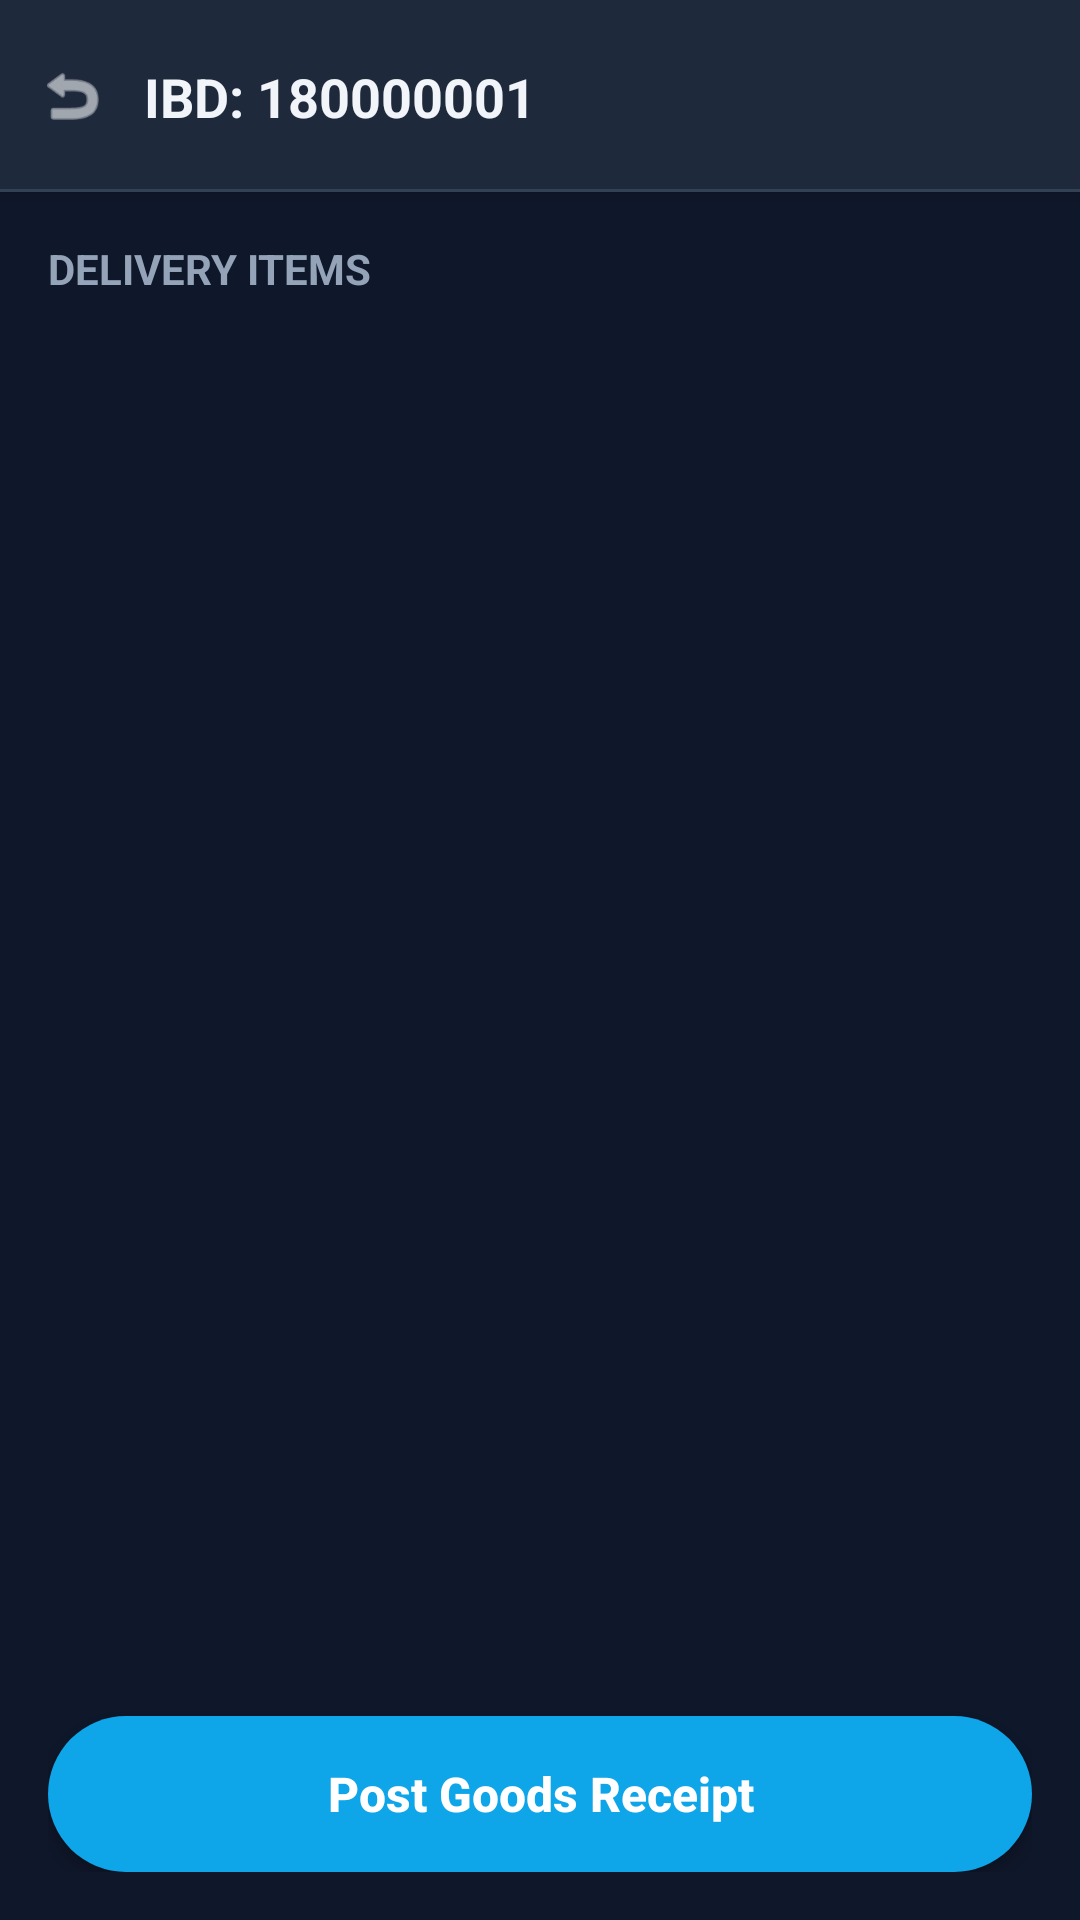

Reconstruct the res/layout file that produces this screen, plus the resources it refers to.
<!-- AndroidManifest.xml: application theme Theme.PRApp -->
<!-- res/layout/fragment_inbound_delivery_detail.xml -->
<?xml version="1.0" encoding="utf-8"?>
<androidx.constraintlayout.widget.ConstraintLayout xmlns:android="http://schemas.android.com/apk/res/android"
    xmlns:app="http://schemas.android.com/apk/res-auto"
    xmlns:tools="http://schemas.android.com/tools" android:layout_width="match_parent" android:layout_height="match_parent" android:background="#0F172A">    

    
    <androidx.constraintlayout.widget.ConstraintLayout android:id="@+id/header_layout" android:layout_width="match_parent" android:layout_height="64dp" android:background="#1E293B" android:elevation="4dp" app:layout_constraintTop_toTopOf="parent">

        <ImageView android:id="@+id/btn_back" android:layout_width="48dp" android:layout_height="48dp" android:padding="12dp" android:src="@android:drawable/ic_menu_revert" app:tint="#F8FAFC" app:layout_constraintStart_toStartOf="parent" app:layout_constraintTop_toTopOf="parent" app:layout_constraintBottom_toBottomOf="parent"/>

        <TextView android:id="@+id/text_ibd_header" android:layout_width="wrap_content" android:layout_height="wrap_content" android:text="IBD: 180000001" android:textSize="18sp" android:textStyle="bold" android:textColor="#F1F5F9" app:layout_constraintStart_toEndOf="@id/btn_back" app:layout_constraintTop_toTopOf="parent" app:layout_constraintBottom_toBottomOf="parent"/>

        
        <View android:layout_width="match_parent" android:layout_height="1dp" android:background="#334155" app:layout_constraintBottom_toBottomOf="parent"/>
    </androidx.constraintlayout.widget.ConstraintLayout>

    
    <androidx.constraintlayout.widget.ConstraintLayout android:layout_width="match_parent" android:layout_height="0dp" android:padding="16dp" app:layout_constraintTop_toBottomOf="@id/header_layout" app:layout_constraintBottom_toBottomOf="parent">

        <TextView android:id="@+id/text_items_title" android:layout_width="wrap_content" android:layout_height="wrap_content" android:text="Delivery Items" android:textSize="14sp" android:textStyle="bold" android:textColor="#94A3B8" android:textAllCaps="true" app:layout_constraintStart_toStartOf="parent" app:layout_constraintTop_toTopOf="parent" android:layout_marginBottom="12dp" />

        <androidx.recyclerview.widget.RecyclerView android:id="@+id/recycler_ibd_items" android:layout_width="match_parent" android:layout_height="0dp" app:layout_constraintTop_toBottomOf="@id/text_items_title" app:layout_constraintBottom_toTopOf="@id/btn_post_gr" android:layout_marginTop="12dp" android:layout_marginBottom="16dp" tools:listitem="@layout/item_ibd_detail" />

        <Button android:id="@+id/btn_post_gr" android:layout_width="match_parent" android:layout_height="52dp" android:text="Post Goods Receipt" android:textAllCaps="false" android:textStyle="bold" android:textSize="16sp" android:textColor="#FFFFFF" android:background="@drawable/bg_button_primary" app:backgroundTint="@null" app:layout_constraintBottom_toBottomOf="parent" />

        <ProgressBar android:id="@+id/progress_detail" android:layout_width="wrap_content" android:layout_height="wrap_content" android:visibility="gone" android:indeterminateTint="#3B82F6" app:layout_constraintTop_toTopOf="parent" app:layout_constraintBottom_toBottomOf="parent" app:layout_constraintStart_toStartOf="parent" app:layout_constraintEnd_toEndOf="parent" />

    </androidx.constraintlayout.widget.ConstraintLayout>
</androidx.constraintlayout.widget.ConstraintLayout>
<!-- res/layout/item_ibd_detail.xml (included above) -->
<?xml version="1.0" encoding="utf-8"?>
<androidx.constraintlayout.widget.ConstraintLayout xmlns:android="http://schemas.android.com/apk/res/android" android:layout_width="match_parent" android:layout_height="wrap_content" android:layout_marginBottom="12dp" android:background="@drawable/bg_menu_card" android:padding="16dp" android:elevation="0dp">

    <LinearLayout android:layout_width="match_parent" android:layout_height="wrap_content" android:orientation="vertical">

        <TextView android:id="@+id/text_material_desc" android:layout_width="wrap_content" android:layout_height="wrap_content" android:text="Material Description" android:textColor="#F8FAFC" android:textStyle="bold" android:textSize="16sp" />

        <TextView android:id="@+id/text_material_id" android:layout_width="wrap_content" android:layout_height="wrap_content" android:text="MAT123" android:textSize="12sp" android:textColor="#3B82F6" android:textStyle="bold" android:layout_marginTop="4dp"/>

        <LinearLayout android:layout_width="match_parent" android:layout_height="wrap_content" android:orientation="horizontal" android:layout_marginTop="12dp" android:background="#0F172A" android:padding="8dp">

            <TextView android:layout_width="0dp" android:layout_height="wrap_content" android:layout_weight="1" android:text="DELIVERED QTY" android:textSize="10sp" android:textColor="#94A3B8" android:textStyle="bold" />

            <TextView android:id="@+id/text_delivery_qty" android:layout_width="wrap_content" android:layout_height="wrap_content" android:textColor="#E2E8F0" android:text="10 PC" />
        </LinearLayout>

        <TextView android:layout_width="wrap_content" android:layout_height="wrap_content" android:text="PUTAWAY QUANTITY" android:textColor="#64748B" android:textStyle="bold" android:textSize="10sp" android:layout_marginTop="16dp" android:layout_marginBottom="4dp" android:layout_marginStart="4dp"/>

        <EditText android:id="@+id/edit_putaway_qty" android:layout_width="match_parent" android:layout_height="44dp" android:background="@drawable/bg_input_dark" android:paddingHorizontal="12dp" android:textColor="#F8FAFC" android:textColorHint="#475569" android:textSize="14sp" android:inputType="numberDecimal" android:hint="0"/>

        <TextView android:layout_width="wrap_content" android:layout_height="wrap_content" android:text="STORAGE LOCATION" android:textColor="#64748B" android:textStyle="bold" android:textSize="10sp" android:layout_marginTop="12dp" android:layout_marginBottom="4dp" android:layout_marginStart="4dp"/>

        <EditText android:id="@+id/edit_storage_loc" android:layout_width="match_parent" android:layout_height="44dp" android:background="@drawable/bg_input_dark" android:paddingHorizontal="12dp" android:textColor="#F8FAFC" android:textColorHint="#475569" android:textSize="14sp" android:inputType="textCapCharacters" android:hint="e.g. 101D"/>

    </LinearLayout>
</androidx.constraintlayout.widget.ConstraintLayout>
<!-- resources referenced by this layout -->
<resources>
  <!-- drawable bg_button_primary (drawable) -->
  <?xml version="1.0" encoding="utf-8"?>
  <shape xmlns:android="http://schemas.android.com/apk/res/android">
      <solid android:color="@color/brand_light_blue" />
      <corners android:radius="9999dp" />
  </shape>
  <!-- drawable bg_input_dark (drawable) -->
  <?xml version="1.0" encoding="utf-8"?>
  <shape xmlns:android="http://schemas.android.com/apk/res/android">
      <solid android:color="#0F172A" />
      <stroke android:width="1dp" android:color="#334155" />
      <corners android:radius="8dp" />
  </shape>
  <!-- drawable bg_menu_card (drawable) -->
  <?xml version="1.0" encoding="utf-8"?>
  <shape xmlns:android="http://schemas.android.com/apk/res/android">
      
      <solid android:color="@color/white" />
      
      <stroke android:width="1dp" android:color="@color/slate_200" />
      <corners android:radius="16dp" />
  </shape>
  <style name="Theme.PRApp" parent="Theme.MaterialComponents.Light.NoActionBar">
          
          <item name="colorPrimary">@color/brand_blue</item>
          <item name="colorPrimaryVariant">@color/brand_dark_blue</item>
          <item name="colorOnPrimary">@color/white</item>
          <item name="colorSecondary">@color/brand_lime</item>
  
          
          <item name="android:windowBackground">@color/slate_50</item>
          <item name="colorSurface">@color/white</item>
          <item name="colorOnSurface">@color/slate_700</item>
          <item name="android:colorBackground">@color/slate_50</item>
          <item name="colorOnBackground">@color/slate_700</item>
  
          
          <item name="android:textColor">@color/slate_700</item>
          <item name="android:textColorHint">@color/slate_400</item>
          <item name="android:textColorPrimary">@color/slate_700</item>
          <item name="android:textColorSecondary">@color/slate_500</item>
  
          
          <item name="android:statusBarColor">@color/brand_dark_blue</item>
          <item name="android:navigationBarColor">@color/slate_50</item>
          <item name="android:windowLightStatusBar">false</item>
          <item name="android:windowLightNavigationBar">true</item>
      </style>
  <color name="brand_light_blue">#0ea5e9</color>
  <color name="white">#FFFFFF</color>
  <color name="slate_200">#E2E8F0</color>
  <color name="brand_blue">#002957</color>
  <color name="brand_dark_blue">#003673</color>
  <color name="brand_lime">#84cc16</color>
  <color name="slate_50">#F8FAFC</color>
  <color name="slate_700">#334155</color>
  <color name="slate_400">#94A3B8</color>
  <color name="slate_500">#64748B</color>
</resources>
